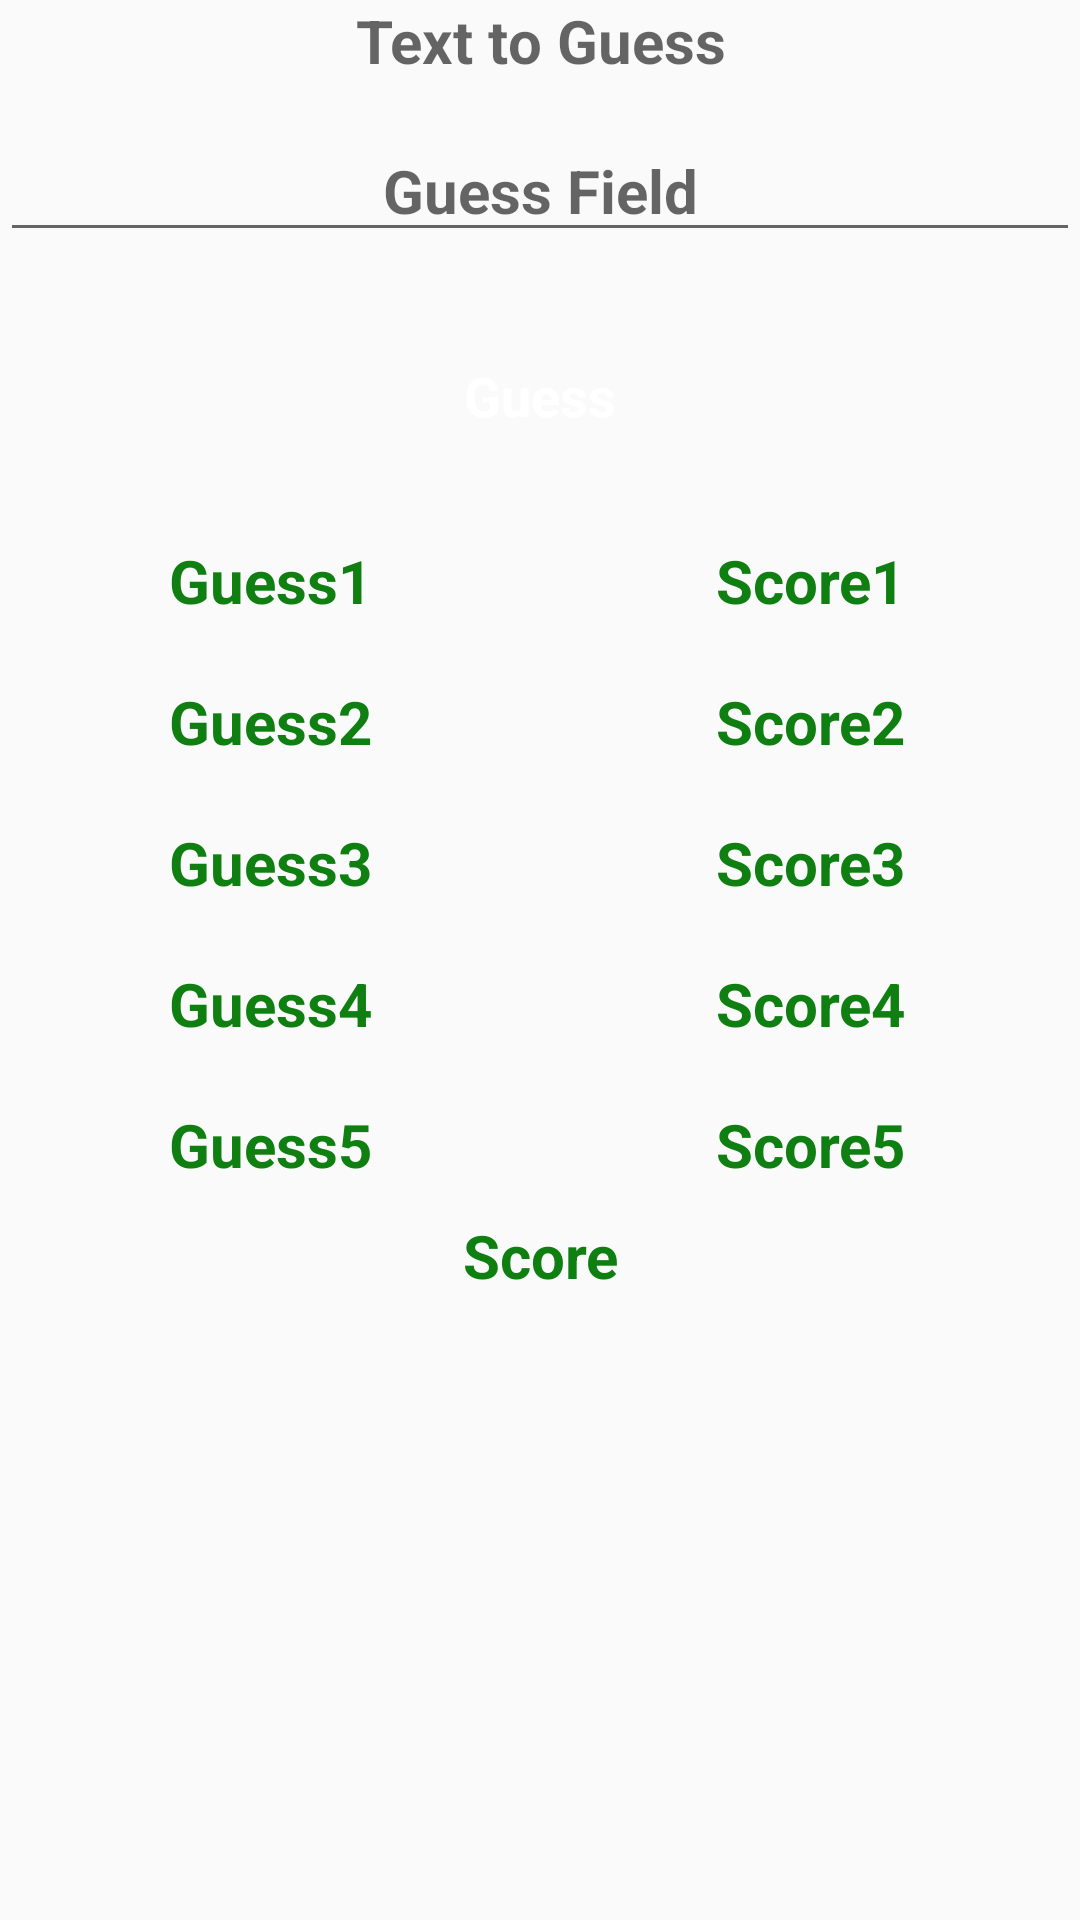

Write the Android layout XML for this screen, with the resource values it uses.
<!-- AndroidManifest.xml: application theme AppTheme -->
<!-- res/layout/loginpage.xml -->
<?xml version="1.0" encoding="utf-8"?>
<RelativeLayout xmlns:android="http://schemas.android.com/apk/res/android"
    android:layout_width="match_parent"
    android:layout_height="match_parent"
    xmlns:tools="http://schemas.android.com/tools"
    android:layout_margin="20dp">

    <LinearLayout
        android:id="@+id/Lin1"
        android:layout_width="match_parent"
        android:layout_height="wrap_content">
        <TextView
            android:layout_weight='4'
            android:layout_gravity="center"
            android:id="@+id/l_from"
            android:layout_width="match_parent"
            android:layout_height="wrap_content"
            android:hint="Text to Guess"
            android:textAlignment="center"
            style="@style/Label"/>


    </LinearLayout>
    <LinearLayout
        android:id="@+id/lin2"
        android:layout_marginTop="40dp"
        android:layout_width="match_parent"
        android:layout_height="wrap_content">
        <EditText
            android:layout_weight='4'
            android:layout_gravity="center"
            android:id="@+id/l_to"
            android:layout_width="match_parent"
            android:layout_height="wrap_content"
            android:hint="Guess Field"
            android:textAlignment="center"
            style="@style/Label"/>

    </LinearLayout>
    <LinearLayout
        android:layout_width="match_parent"
        android:layout_marginTop="20dp"
        android:layout_height="wrap_content"
        android:layout_below="@id/lin2"
        android:id="@+id/lin4">
        <Button
            android:layout_width="match_parent"
            android:layout_height="match_parent"
            android:text="Guess"
            android:id="@+id/btn_get"
            style="@style/Button"/>
    </LinearLayout>
    <LinearLayout
        android:layout_width="match_parent"
        android:layout_marginTop="20dp"
        android:layout_height="wrap_content"
        android:layout_below="@id/lin4"
        android:id="@+id/lin5">
        <TextView
            android:layout_weight='4'
            android:layout_gravity="center"
            android:id="@+id/g1"
            android:layout_width="match_parent"
            android:layout_height="wrap_content"
            android:text="Guess1"
            android:textAlignment="center"
            style="@style/Label"/>
        <TextView
            android:layout_weight='4'

            android:layout_gravity="center"
            android:id="@+id/l_s1"
            android:layout_width="match_parent"
            android:layout_height="wrap_content"
            android:text="Score1"
            android:textAlignment="center"
            style="@style/Label"/>
    </LinearLayout>
    <LinearLayout
        android:layout_width="match_parent"
        android:layout_marginTop="20dp"
        android:layout_height="wrap_content"
        android:layout_below="@id/lin5"
        android:id="@+id/lin6">
        <TextView
            android:layout_weight='4'
            android:layout_gravity="center"
            android:id="@+id/g2"
            android:layout_width="match_parent"
            android:layout_height="wrap_content"
            android:text="Guess2"
            android:textAlignment="center"
            style="@style/Label"/>
        <TextView
            android:layout_weight='4'
            android:layout_gravity="center"
            android:id="@+id/l_s2"
            android:layout_width="match_parent"
            android:layout_height="wrap_content"
            android:text="Score2"
            android:textAlignment="center"
            style="@style/Label"/>
    </LinearLayout>
    <LinearLayout
        android:layout_width="match_parent"
        android:layout_marginTop="20dp"
        android:layout_height="wrap_content"
        android:layout_below="@id/lin6"
        android:id="@+id/lin7">
        <TextView
            android:layout_weight='4'
            android:layout_gravity="center"
            android:id="@+id/g3"
            android:layout_width="match_parent"
            android:layout_height="wrap_content"
            android:text="Guess3"
            android:textAlignment="center"
            style="@style/Label"/>
        <TextView
            android:layout_weight='4'
            android:layout_gravity="center"
            android:id="@+id/l_s3"
            android:layout_width="match_parent"
            android:layout_height="wrap_content"
            android:text="Score3"
            android:textAlignment="center"
            style="@style/Label"/>
    </LinearLayout>
    <LinearLayout
        android:layout_width="match_parent"
        android:layout_marginTop="20dp"
        android:layout_height="wrap_content"
        android:layout_below="@id/lin7"
        android:id="@+id/lin8">
        <TextView
            android:layout_weight='4'
            android:layout_gravity="center"
            android:id="@+id/g4"
            android:layout_width="match_parent"
            android:layout_height="wrap_content"
            android:text="Guess4"
            android:textAlignment="center"
            style="@style/Label"/>
        <TextView
            android:layout_weight='4'
            android:layout_gravity="center"
            android:id="@+id/l_s4"
            android:layout_width="match_parent"
            android:layout_height="wrap_content"
            android:text="Score4"
            android:textAlignment="center"
            style="@style/Label"/>
    </LinearLayout>
    <LinearLayout
        android:layout_width="match_parent"
        android:layout_marginTop="20dp"
        android:layout_height="wrap_content"
        android:layout_below="@id/lin8"
        android:id="@+id/lin9">
        <TextView
            android:layout_weight='4'
            android:layout_gravity="center"
            android:id="@+id/g5"
            android:layout_width="match_parent"
            android:layout_height="wrap_content"
            android:text="Guess5"
            android:textAlignment="center"
            style="@style/Label"/>
        <TextView
            android:layout_weight='4'
            android:layout_gravity="center"
            android:id="@+id/l_s5"
            android:layout_width="match_parent"
            android:layout_height="wrap_content"
            android:text="Score5"
            android:textAlignment="center"
            style="@style/Label"/>
    </LinearLayout>
    <LinearLayout
        android:layout_marginTop="10dp"
        android:layout_width="match_parent"
        android:layout_height="wrap_content"
        android:layout_below="@+id/lin9"
        android:id="@+id/lin11"
        android:orientation="horizontal">
        <TextView
            android:layout_width="match_parent"
            android:layout_height="match_parent"
            android:text="Score"
            android:id="@+id/final_score"
            android:layout_gravity="center"
            style="@style/Label"
            android:textAlignment="center"/>

    </LinearLayout>
    <LinearLayout
        android:layout_marginTop="10dp"
        android:layout_width="match_parent"
        android:layout_height="wrap_content"
        android:layout_below="@id/lin11"
        android:id="@+id/lin10">
       <Button
           android:layout_width="wrap_content"
           android:layout_height="match_parent"
           android:layout_weight="1"
           android:id="@+id/scoreboard"
           android:text="Leaderboard"
           android:onClick="insert"
           style="@style/Button"
           android:visibility="invisible"/>
        <Button
            android:layout_width="wrap_content"
            android:layout_weight="1"
            android:layout_height="match_parent"
            android:id="@+id/btn_back"
            android:onClick="back"
            android:text="Back"
            android:visibility="invisible"
            style="@style/Button" />
    </LinearLayout>
</RelativeLayout>
<!-- resources referenced by this layout -->
<resources>
  <style name="Button" parent="android:Widget.Button">
          <item name="android:textColor">#FFFFFF</item>
          <item name="android:textSize">18sp</item>
          <item name="android:textStyle">bold</item>
          <item name="android:background">@drawable/button</item>
          <item name="android:gravity">center</item>
          <item name="android:layout_margin">4dp</item>
      </style>
  <style name="Label" parent="Base">
          <item name="android:textColor">#0F7F12</item>
      </style>
  <style name="AppTheme" parent="Theme.AppCompat.Light.DarkActionBar">
          
          <item name="colorPrimary">@color/colorPrimary</item>
          <item name="colorPrimaryDark">@color/colorPrimaryDark</item>
          <item name="colorAccent">@color/colorAccent</item>
      </style>
  <style name="Base" parent="android:Widget.TextView">
          <item name="android:textSize">20sp</item>
          <item name="android:textStyle">bold</item>
      </style>
  <!-- not gathered from this repository: default colours our renderer supplied (Android Studio template values) -->
  <color name="colorPrimary">#FF6200EE</color>
  <color name="colorPrimaryDark">#FF3700B3</color>
  <color name="colorAccent">#FF03DAC5</color>
</resources>
